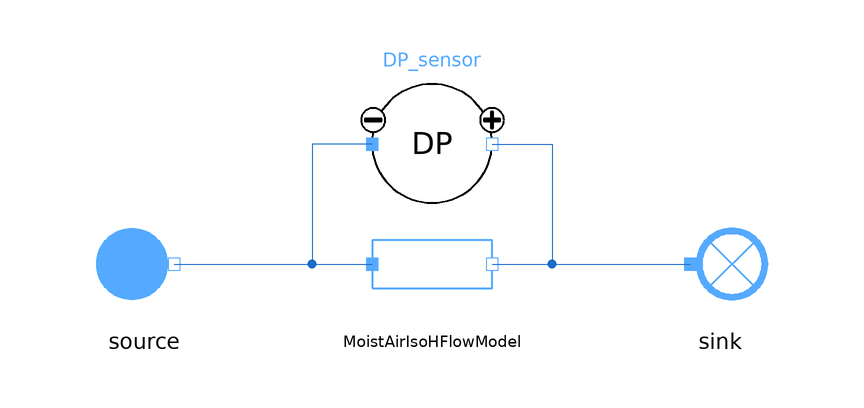

The component connection diagram of the Modelica model below, drawn from its own Placement and Line annotations.

model DeltaPressureSensor
    extends MetroscopeModelingLibrary.Icons.Tests.MoistAirTestIcon;

    // Boundary conditions
    input Units.Pressure source_P(start=1e5) "Pa";
    input Units.SpecificEnthalpy source_h(start=1e3) "J/kg";
    input Units.NegativeMassFlowRate source_Q(start=-100) "kg/s";

    MetroscopeModelingLibrary.Sensors.MoistAir.DeltaPressureSensor DP_sensor annotation (Placement(transformation(extent={{-10,10},{10,30}})));
    MetroscopeModelingLibrary.MoistAir.BoundaryConditions.Source source annotation (Placement(transformation(extent={{-58,-10},{-38,10}})));
    MetroscopeModelingLibrary.MoistAir.BoundaryConditions.Sink sink annotation (Placement(transformation(extent={{38,-10},{58,10}})));
    MetroscopeModelingLibrary.MoistAir.BaseClasses.IsoHFlowModel MoistAirIsoHFlowModel annotation (Placement(transformation(extent={{-10,-10},{10,10}})));
  equation
    source.h_out = source_h;
    source.Q_out = source_Q;
    source.P_out = source_P;
    source.relative_humidity = 0.1;
    DP_sensor.DP = 0.5e5;

    assert(abs(DP_sensor.DP_bar - 0.5) < 1e-5, "DP_sensor should detect 1 barA");
    assert(abs(sink.P_in - source.P_out - DP_sensor.DP) < 1e-5, "Pressure difference from source to sink should be the one detected by DP_sensor");
    assert(abs(source.h_out - sink.h_in) < 1e-5, "Enthalpy should be the same from source to sink");
    assert(abs(source.Q_out + sink.Q_in) < 1e-5, "MassFlowRate should be the same from source to sink");
    connect(DP_sensor.C_out, sink.C_in) annotation (Line(points={{10,20},{20,20},{20,0},{43,0}}, color={28,108,200}));
    connect(source.C_out, MoistAirIsoHFlowModel.C_in) annotation (Line(points={{-43,0},{-10,0}}, color={28,108,200}));
    connect(MoistAirIsoHFlowModel.C_out, sink.C_in) annotation (Line(points={{10,0},{43,0}}, color={28,108,200}));
    connect(DP_sensor.C_in, MoistAirIsoHFlowModel.C_in) annotation (Line(points={{-10,20},{-20,20},{-20,0},{-10,0}}, color={28,108,200}));
  end DeltaPressureSensor;